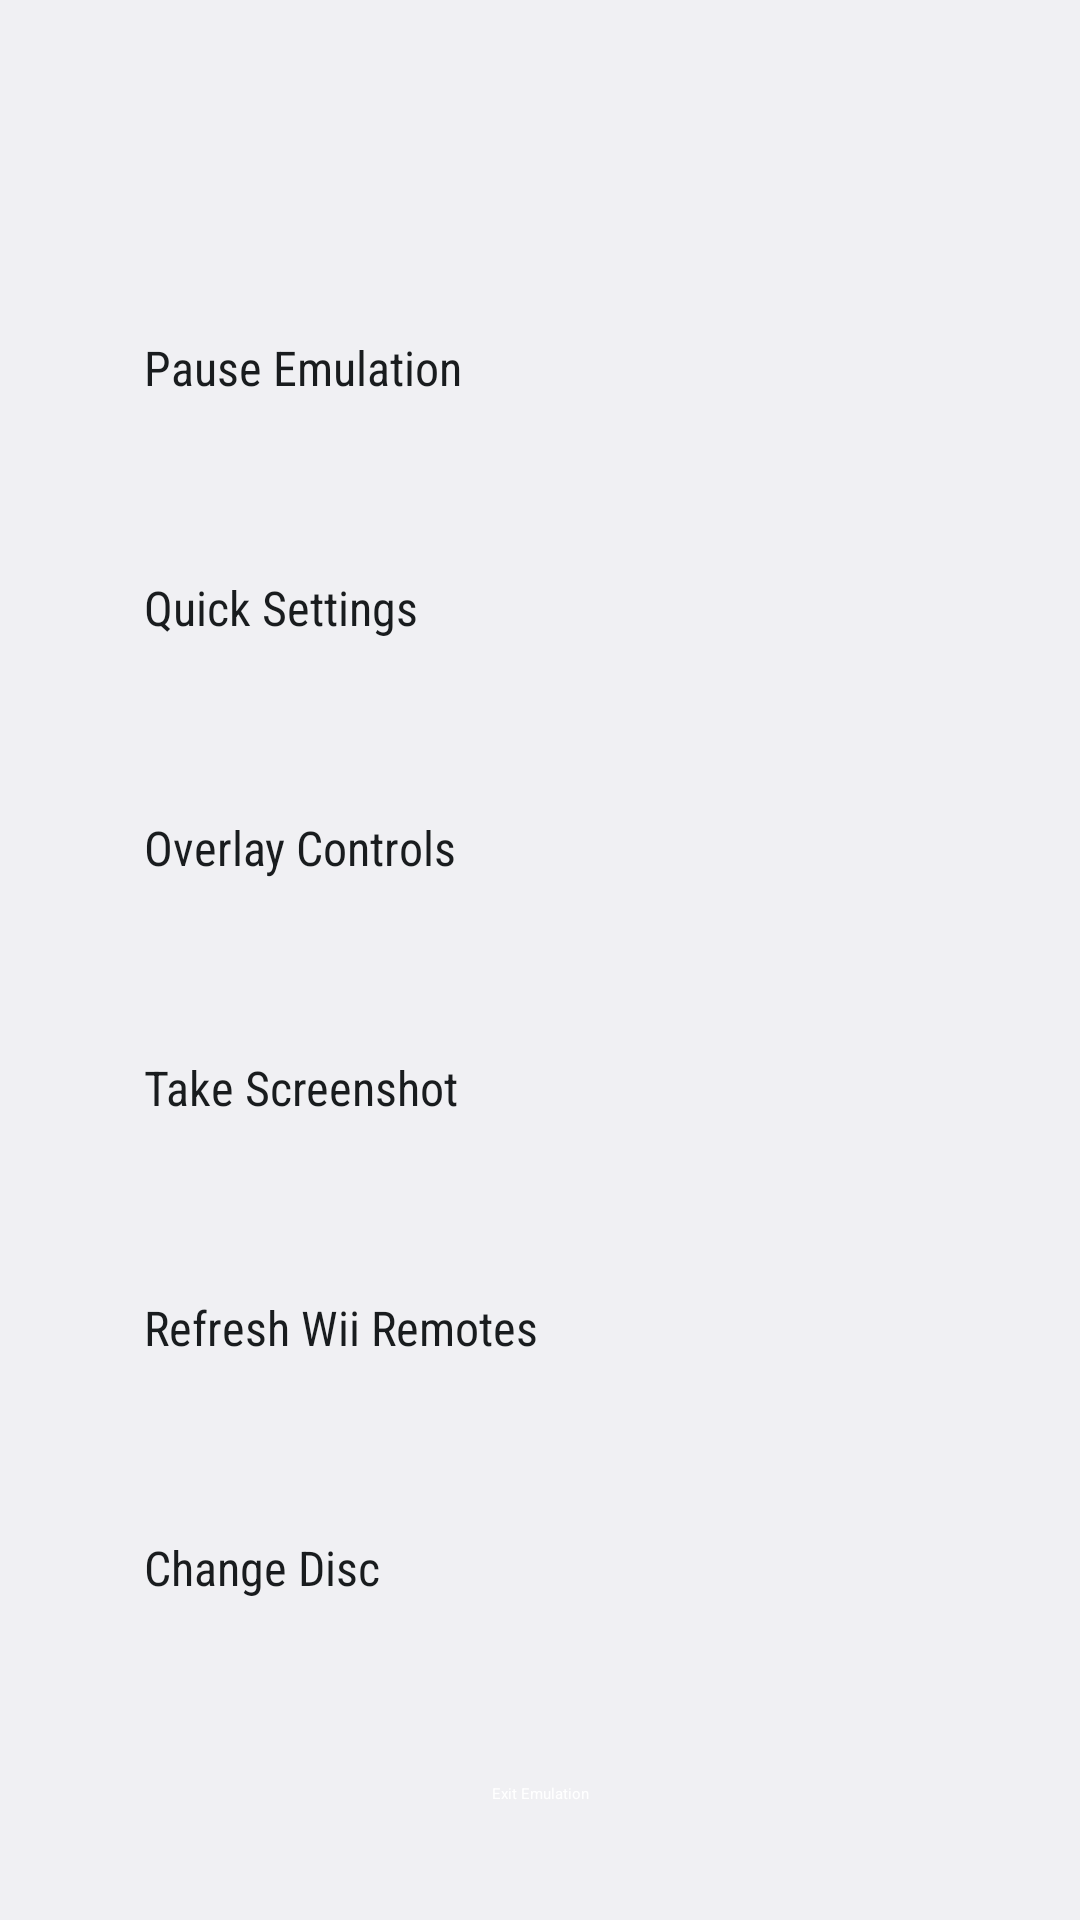

Layout XML and referenced resources for this Android screen:
<!-- AndroidManifest.xml: fallback theme Theme.MaterialComponents.DayNight.NoActionBar -->
<!-- res/layout/fragment_ingame_menu.xml -->
<?xml version="1.0" encoding="utf-8"?>
<LinearLayout xmlns:android="http://schemas.android.com/apk/res/android"
    xmlns:tools="http://schemas.android.com/tools"
    xmlns:app="http://schemas.android.com/apk/res-auto"
    android:orientation="vertical"
    android:layout_width="match_parent"
    android:layout_height="match_parent"
    android:paddingBottom="10dp"
    android:background="@color/dolphin_background"
    tools:layout_width="250dp">

    <TextView
        android:id="@+id/text_game_title"
        android:layout_width="match_parent"
        android:layout_height="wrap_content"
		android:layout_marginBottom="12dp"
        android:layout_marginHorizontal="32dp"
        android:layout_marginTop="20dp"
        android:ellipsize="end"
        android:letterSpacing="0"
        android:maxLines="@integer/game_title_lines"
        android:textColor="@color/material_dynamic_primary60"
        android:textSize="20sp"
        tools:text="The Legend of Zelda: The Wind Waker"
        android:textStyle="bold"/>

    <ScrollView
        android:layout_width="match_parent"
        android:layout_height="0dp"
        android:layout_weight="1"
        android:scrollbarSize="8dp"
        android:fadeScrollbars="false">

        <LinearLayout
            android:id="@+id/layout_options"
            android:layout_width="match_parent"
            android:layout_height="wrap_content"
            android:orientation="vertical">

            <Button
                android:id="@+id/menu_pause_emulation"
                style="@style/InGameMenuOption"
                android:letterSpacing="0"
                android:text="@string/pause_emulation" />

            <Button
                android:id="@+id/menu_unpause_emulation"
                style="@style/InGameMenuOption"
                android:letterSpacing="0"
                android:text="@string/unpause_emulation"
                android:visibility="gone"/>

            <Button
                android:id="@+id/menu_settings"
                style="@style/InGameMenuOption"
                android:letterSpacing="0"
                android:text="@string/emulation_quick_settings" />

            <Button
                android:id="@+id/menu_overlay_controls"
                style="@style/InGameMenuOption"
                android:letterSpacing="0"
                android:text="@string/emulation_overlay_controls" />

            <Button
                android:id="@+id/menu_quicksave"
                style="@style/InGameMenuOption"
                android:letterSpacing="0"
                android:text="@string/emulation_quicksave"
				android:visibility="gone"/>

            <Button
                android:id="@+id/menu_quickload"
                style="@style/InGameMenuOption"
                android:letterSpacing="0"
                android:text="@string/emulation_quickload"
				android:visibility="gone"/>

            <Button
                android:id="@+id/menu_emulation_save_root"
                style="@style/InGameMenuOption"
                android:letterSpacing="0"
                android:text="@string/emulation_savestate"
				android:visibility="gone"/>

            <Button
                android:id="@+id/menu_emulation_load_root"
                style="@style/InGameMenuOption"
                android:letterSpacing="0"
                android:text="@string/emulation_loadstate"
				android:visibility="gone"/>

            <Button
                android:id="@+id/menu_take_screenshot"
                style="@style/InGameMenuOption"
                android:letterSpacing="0"
                android:text="@string/emulation_screenshot" />

            <Button
                android:id="@+id/menu_refresh_wiimotes"
                android:text="@string/emulation_refresh_wiimotes"
				android:letterSpacing="0"
                style="@style/InGameMenuOption"/>

            <Button
                android:id="@+id/menu_change_disc"
                android:text="@string/emulation_change_disc"
				android:letterSpacing="0"
                style="@style/InGameMenuOption"/>

        </LinearLayout>

    </ScrollView>

    <Button
        android:id="@+id/menu_exit"
        android:layout_marginRight="16dp"
        android:layout_marginLeft="16dp"
        android:layout_width="match_parent"
        android:layout_height="64dp"
        android:layout_gravity="center"
        android:text="Exit Emulation"
        style="@style/Widget.Material3.Button"
        android:textColor="?attr/colorSurface"/>

</LinearLayout>
<!-- resources referenced by this layout -->
<resources>
  <color name="dolphin_background">@color/material_dynamic_neutral95</color>
  <string name="emulation_change_disc">Change Disc</string>
  <string name="emulation_loadstate">Load State</string>
  <string name="emulation_overlay_controls">Overlay Controls</string>
  <string name="emulation_quick_settings">Quick Settings</string>
  <string name="emulation_quickload">Quick Load</string>
  <string name="emulation_quicksave">Quick Save</string>
  <string name="emulation_refresh_wiimotes">Refresh Wii Remotes</string>
  <string name="emulation_savestate">Save State</string>
  <string name="emulation_screenshot">Take Screenshot</string>
  <string name="pause_emulation">Pause Emulation</string>
  <string name="unpause_emulation">Unpause Emulation</string>
  <style name="InGameMenuOption" parent="Widget.AppCompat.Button.Borderless">
          <item name="android:textSize">16sp</item>
          <item name="android:fontFamily">sans-serif-condensed</item>
          <item name="android:textColor">@color/m3_primary_text_color</item>
          <item name="android:textAllCaps">false</item>
          <item name="android:layout_width">match_parent</item>
          <item name="android:layout_height">48dp</item>
          <item name="android:gravity">center_vertical|left</item>
          <item name="android:paddingLeft">32dp</item>
          <item name="android:paddingRight">32dp</item>
          <item name="android:layout_margin">16dp</item>
          <item name="cornerRadius">16dp</item>
      </style>
  <color name="m3_primary_text_color">@color/material_dynamic_neutral10</color>
</resources>
